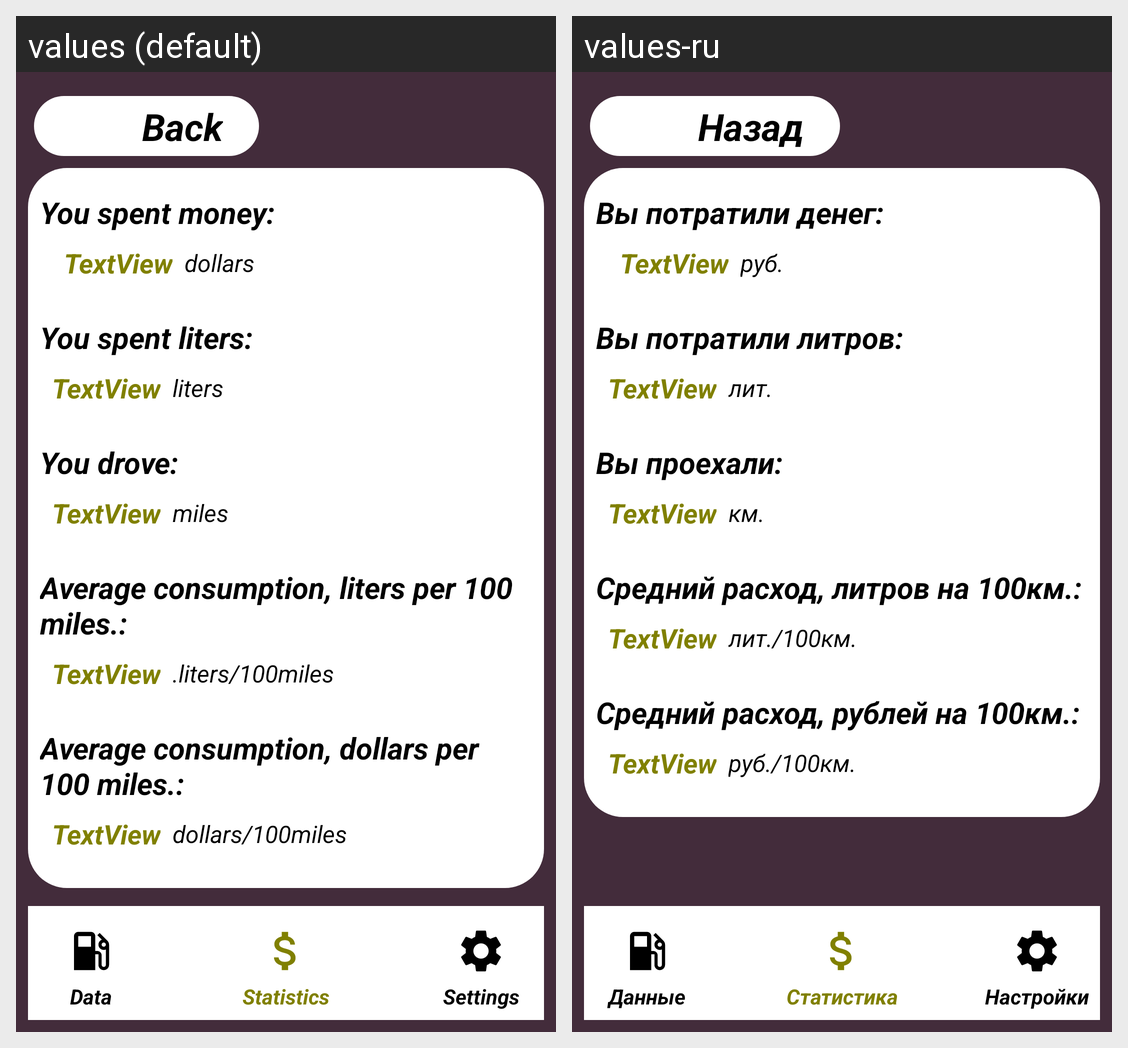

The same Android screen rendered under two of its app's locales, left to right. List the strings drawn on it with the default value and each locale's translation.
Android screen res/layout/activity_statistic.xml rendered under 2 locales, left to right: values (default), values-ru. Device: Nexus 5 (rendered at 1080×1920; each locale shown at half size, 540×960, under a caption strip naming it); theme Theme.Liters.
Strings drawn on this screen, with the default value and each locale's value (text and hints the layout hard-codes, and strings that could not be matched under every locale, appear in the picture but are not listed):

refuelings
  values: Data
  values-ru: Данные

generateStatistic
  values: Statistics
  values-ru: Cтатистика

settings
  values: Settings
  values-ru: Настройки

yoursAmount
  values: You spent money:
  values-ru: Вы потратили денег:

yoursLiters
  values: You spent liters:
  values-ru: Вы потратили литров:

yoursRange
  values: You drove:
  values-ru: Вы проехали:

yoursAverageExpense
  values: Average consumption, liters per 100 miles.:
  values-ru: Средний расход, литров на 100км.:

yoursAverageMoneyExpense
  values: Average consumption, dollars per 100 miles.:
  values-ru: Средний расход, рублей на 100км.:

dollars
  values: dollars
  values-ru: руб.

liters
  values: liters
  values-ru: лит.

miles
  values: miles
  values-ru: км.

litMiles
  values: .liters/100miles
  values-ru: лит./100км.

dollMiles
  values: dollars/100miles
  values-ru: руб./100км.

back
  values: Back
  values-ru: Назад
